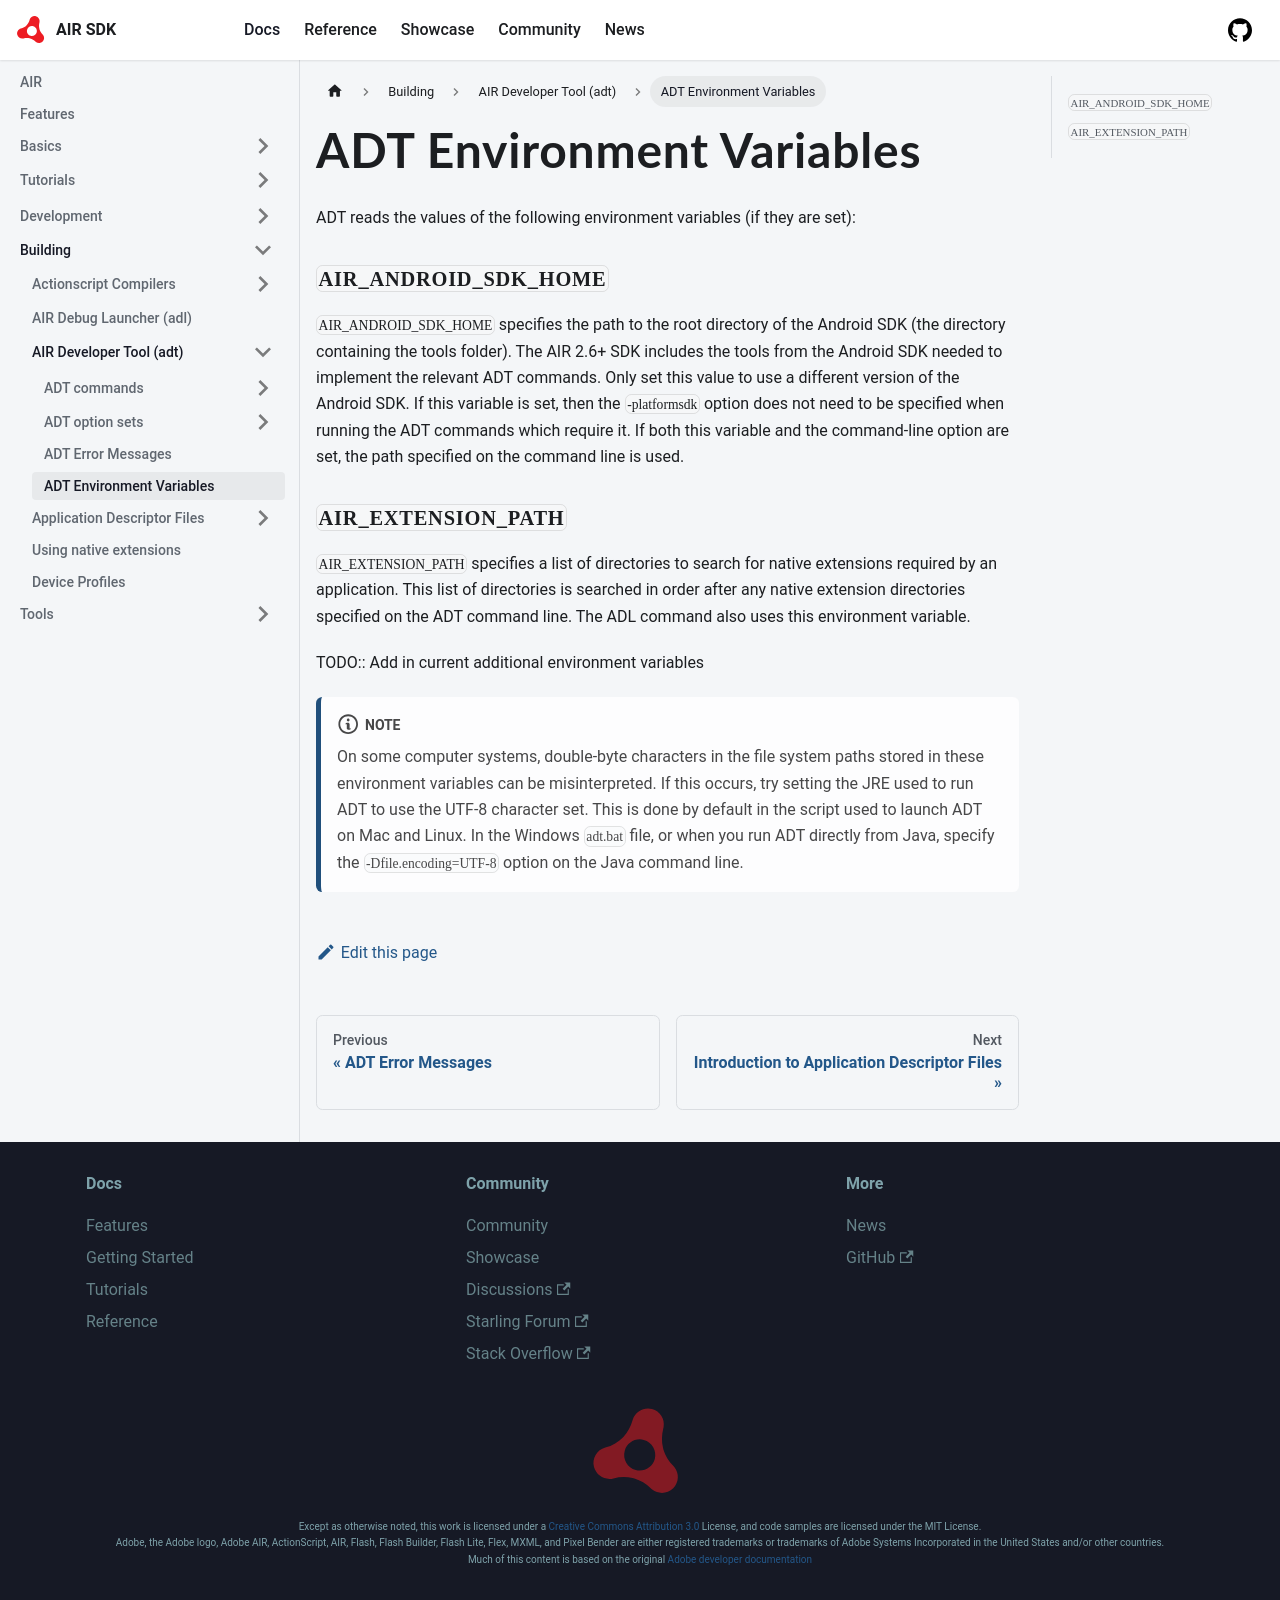

repository: airsdk/airsdk.dev · page: docs/building/air-developer-tool/environment-variables.html · generator: docusaurus

---
title: ADT Environment Variables
sidebar_position: 5
---

ADT reads the values of the following environment variables (if they are set):

### `AIR_ANDROID_SDK_HOME` 

`AIR_ANDROID_SDK_HOME` specifies the path to the root directory of the Android SDK (the directory containing the tools folder). The AIR 2.6+ SDK includes the tools from the Android SDK needed to implement the relevant ADT commands. Only set this value to use a different version of the Android SDK. If this variable is set, then the `-platformsdk` option does not need to be specified when running the ADT commands which require it. If both this variable and the command-line option are set, the path specified on the command line is used.

### `AIR_EXTENSION_PATH`

`AIR_EXTENSION_PATH` specifies a list of directories to search for native extensions required by an application. This list of directories is searched in order after any native extension directories specified on the ADT command line. The ADL command also uses this environment variable.




TODO:: Add in current additional environment variables


:::note
On some computer systems, double-byte characters in the file system paths stored in these environment variables can be misinterpreted. If this occurs, try setting the JRE used to run ADT to use the UTF-8 character set. This is done by default in the script used to launch ADT on Mac and Linux. In the Windows `adt.bat` file, or when you run ADT directly from Java, specify the `-Dfile.encoding=UTF-8` option on the Java command line.
:::
